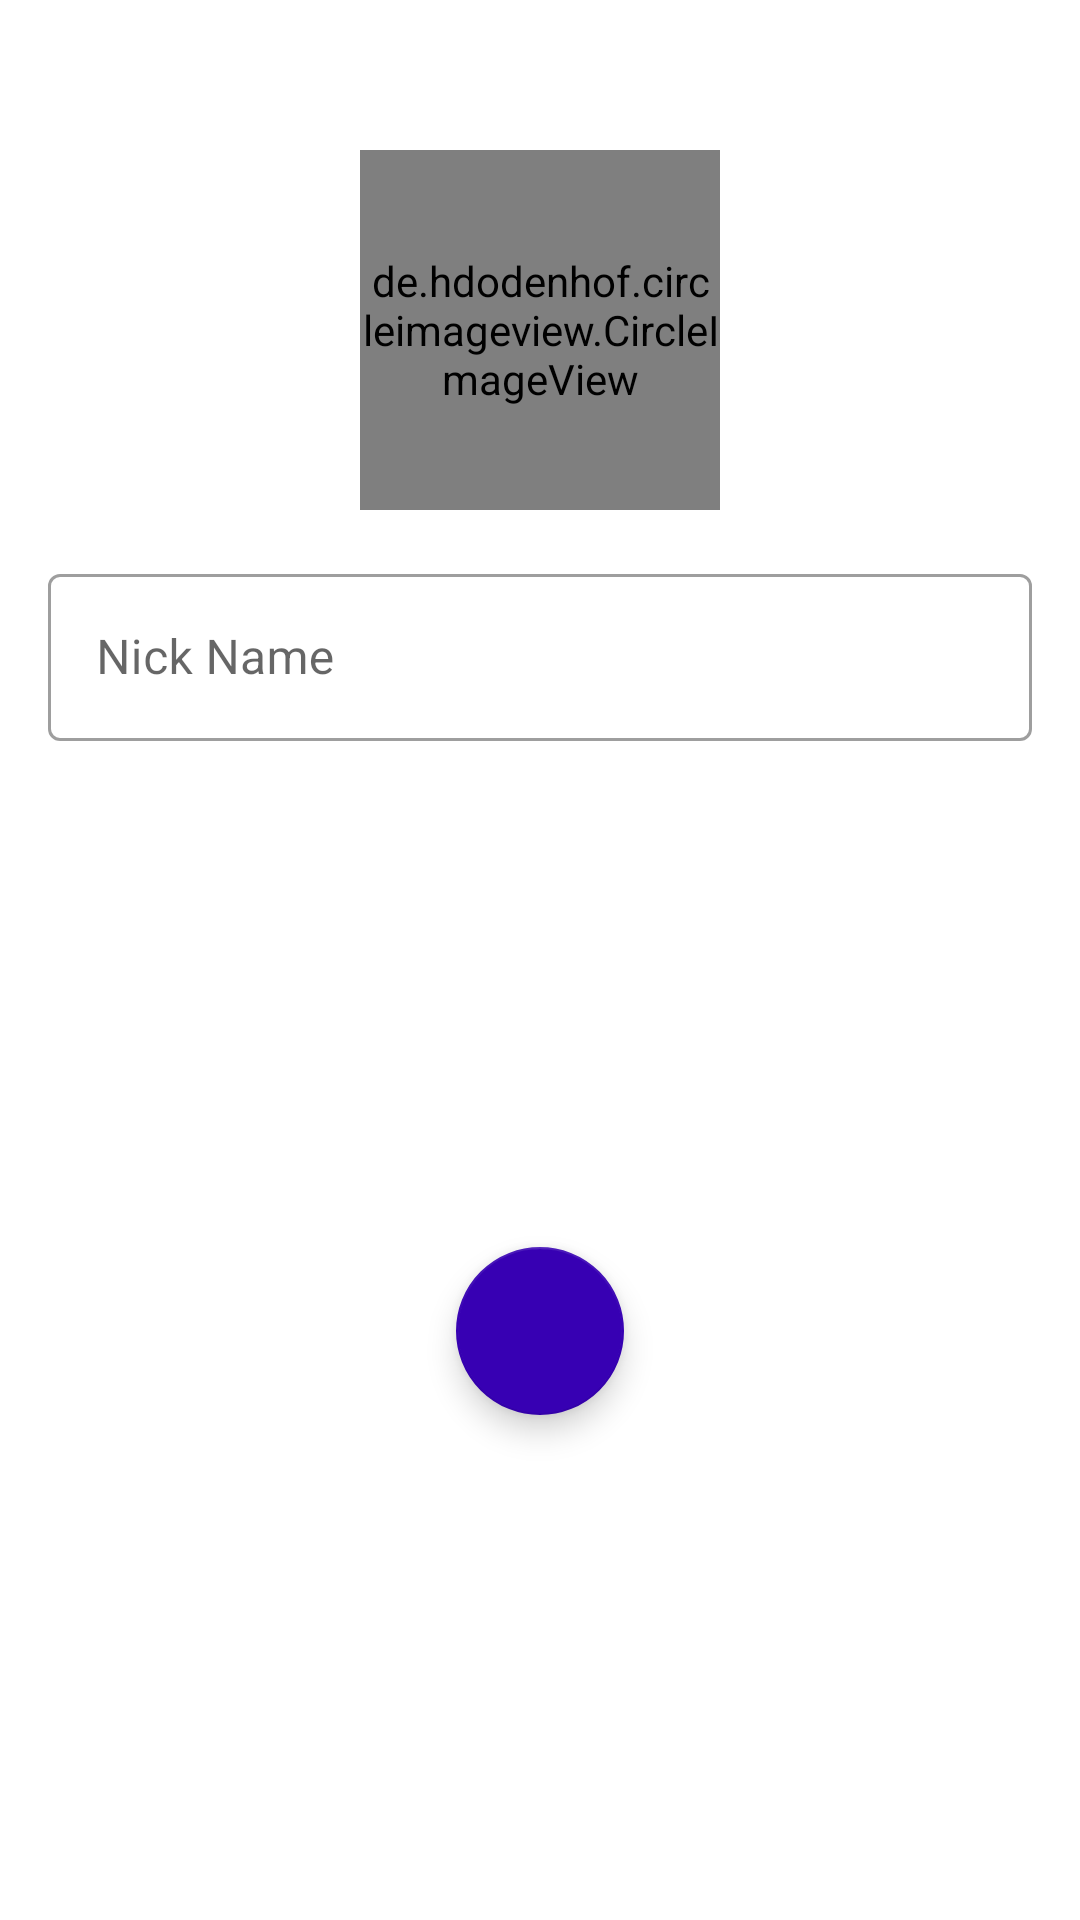

Android layout source for this screen:
<!-- AndroidManifest.xml: application theme Theme.SmileyChat -->
<!-- res/layout/activity_register_page.xml -->
<?xml version="1.0" encoding="utf-8"?>
<androidx.constraintlayout.widget.ConstraintLayout
    xmlns:android="http://schemas.android.com/apk/res/android"
    xmlns:app="http://schemas.android.com/apk/res-auto"
    xmlns:tools="http://schemas.android.com/tools"
    android:id="@+id/register_screen"
    android:layout_width="match_parent"
    android:layout_height="match_parent"
    tools:context=".main.view.RegisterPage">

    <de.hdodenhof.circleimageview.CircleImageView
        android:id="@+id/register_propic"
        android:layout_width="120dp"
        android:layout_height="120dp"
        android:layout_marginTop="50dp"
        app:civ_border_width="1dp"
        app:layout_constraintEnd_toEndOf="parent"
        app:layout_constraintStart_toStartOf="parent"
        app:layout_constraintTop_toTopOf="parent" />

    <com.google.android.material.textfield.TextInputLayout
        android:id="@+id/register_name"
        android:layout_width="match_parent"
        android:layout_height="wrap_content"
        android:layout_marginStart="16dp"
        android:layout_marginTop="16dp"
        android:layout_marginEnd="16dp"
        style="@style/Widget.MaterialComponents.TextInputLayout.OutlinedBox"
        app:layout_constraintEnd_toEndOf="parent"
        app:layout_constraintStart_toStartOf="parent"
        app:layout_constraintTop_toBottomOf="@+id/register_propic">

        <com.google.android.material.textfield.TextInputEditText
            android:layout_width="match_parent"
            android:layout_height="wrap_content"
            android:hint="Nick Name" />
    </com.google.android.material.textfield.TextInputLayout>

    <com.google.android.material.floatingactionbutton.FloatingActionButton
        android:id="@+id/register_continue"
        android:layout_width="wrap_content"
        android:layout_height="wrap_content"
        android:clickable="true"
        app:layout_constraintBottom_toBottomOf="parent"
        app:layout_constraintEnd_toEndOf="parent"
        app:layout_constraintStart_toStartOf="parent"
        app:layout_constraintTop_toBottomOf="@+id/register_name"
        app:srcCompat="@drawable/right_icon"
        tools:ignore="SpeakableTextPresentCheck" />

</androidx.constraintlayout.widget.ConstraintLayout>
<!-- resources referenced by this layout -->
<resources>
  <style name="Theme.SmileyChat" parent="Theme.MaterialComponents.DayNight.NoActionBar">
          
          <item name="colorPrimary">@color/purple_500</item>
          <item name="colorPrimaryVariant">@color/purple_700</item>
          <item name="colorOnPrimary">@color/white</item>
          
          <item name="colorSecondary">@color/teal_200</item>
          <item name="colorSecondaryVariant">@color/teal_700</item>
          <item name="colorOnSecondary">@color/black</item>
          
          <item name="android:statusBarColor" tools:targetApi="l">?attr/colorPrimaryVariant</item>
          
      </style>
  <color name="purple_500">#FF6200EE</color>
  <color name="purple_700">#FF3700B3</color>
  <color name="white">#FFFFFFFF</color>
  <color name="teal_200">#FF3700B3</color>
  <color name="teal_700">#FF3700B3</color>
  <color name="black">#FF000000</color>
</resources>
